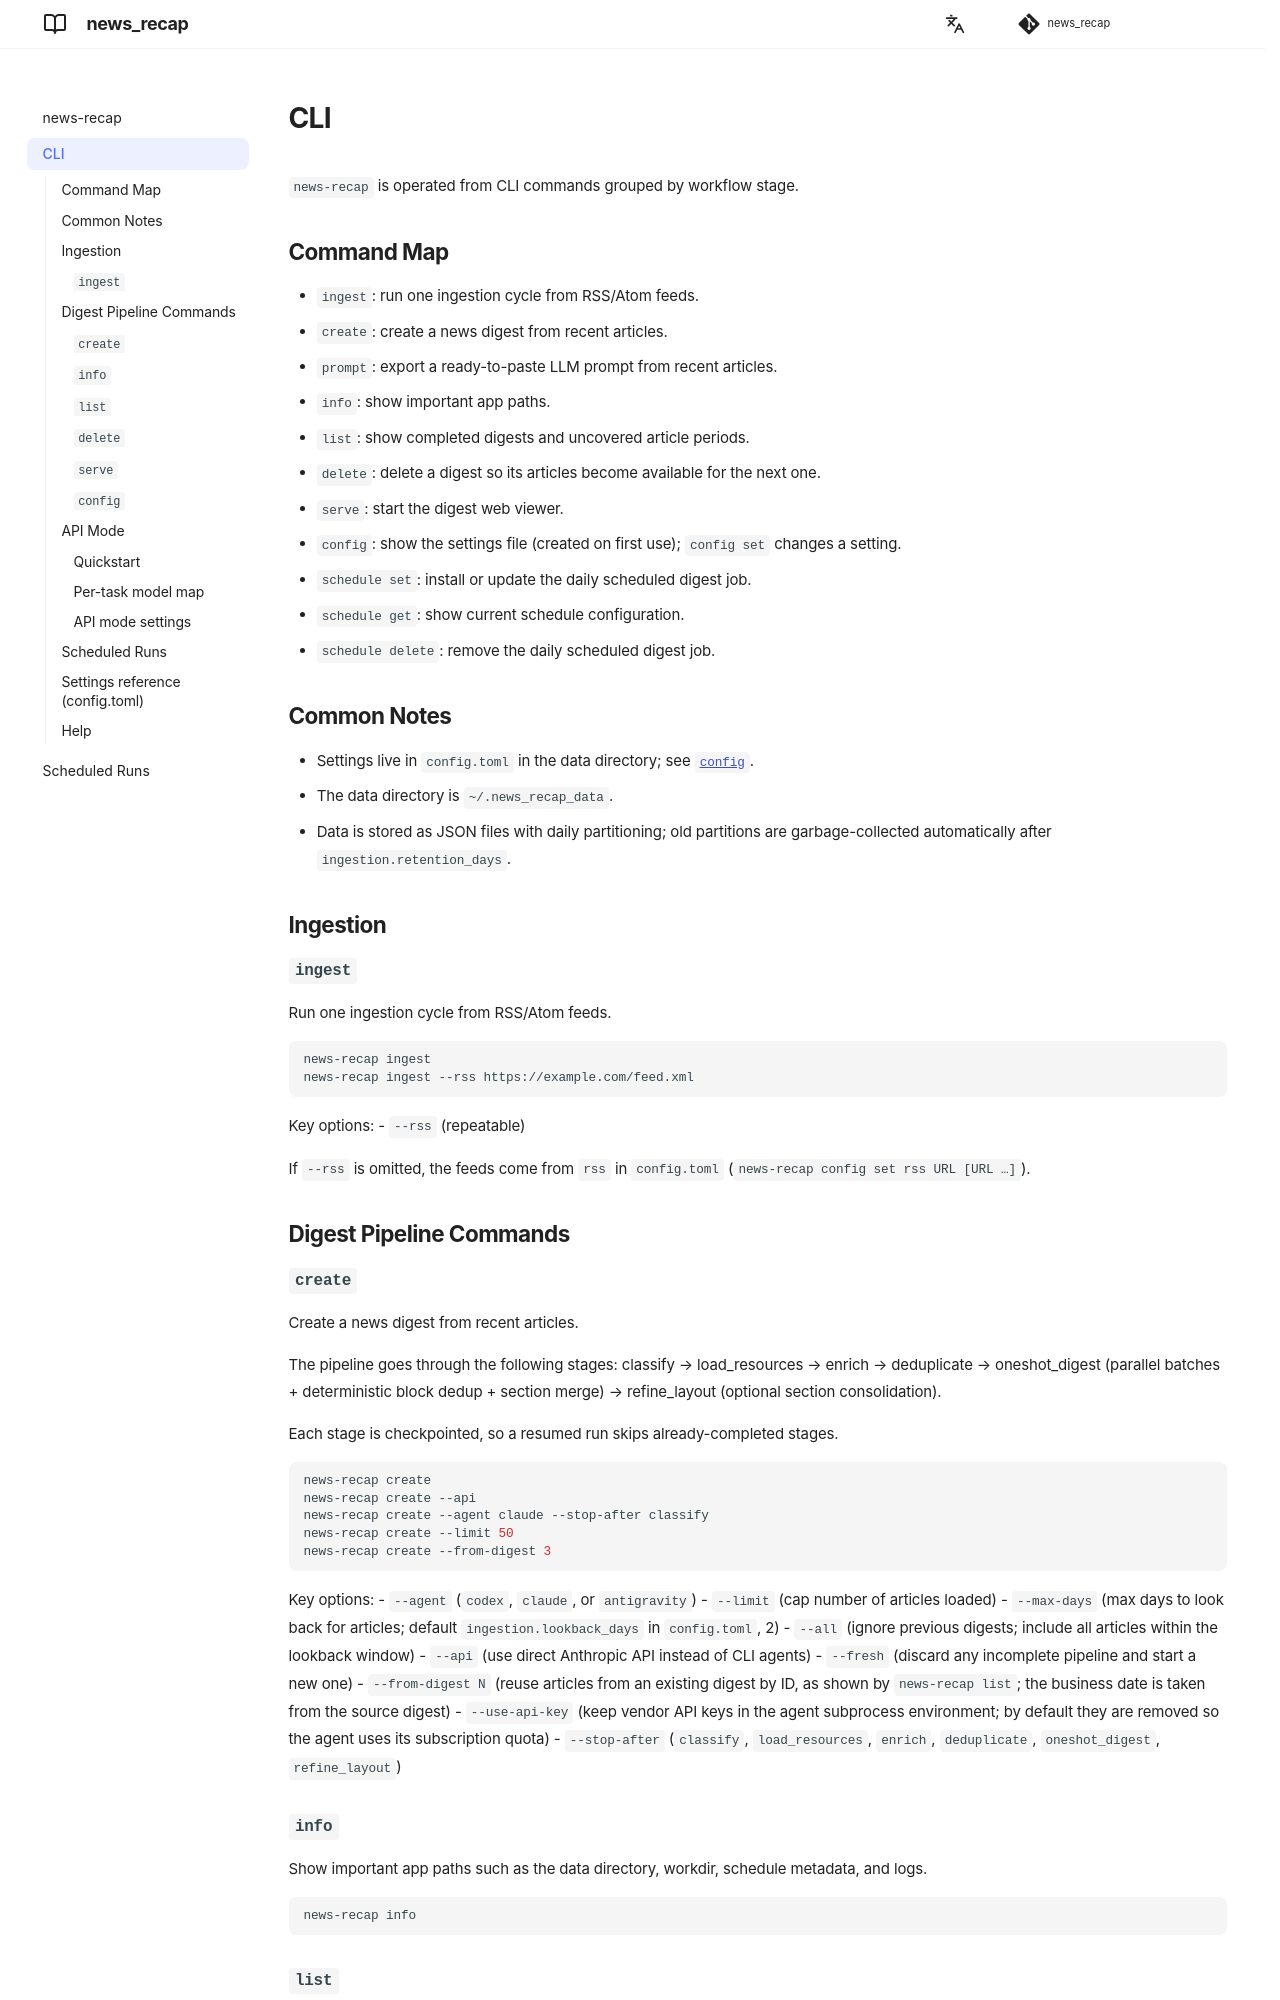

repository: andgineer/news-recap · page: cli/index.html · generator: mkdocs

# CLI

`news-recap` is operated from CLI commands grouped by workflow stage.

## Command Map

- `ingest`: run one ingestion cycle from RSS/Atom feeds.
- `create`: create a news digest from recent articles.
- `prompt`: export a ready-to-paste LLM prompt from recent articles.
- `info`: show important app paths.
- `list`: show completed digests and uncovered article periods.
- `delete`: delete a digest so its articles become available for the next one.
- `serve`: start the digest web viewer.
- `config`: show the settings file (created on first use); `config set` changes a setting.
- `schedule set`: install or update the daily scheduled digest job.
- `schedule get`: show current schedule configuration.
- `schedule delete`: remove the daily scheduled digest job.

## Common Notes

- Settings live in `config.toml` in the data directory; see [`config`](#config).
- The data directory is `~/.news_recap_data`.
- Data is stored as JSON files with daily partitioning; old partitions are
  garbage-collected automatically after `ingestion.retention_days`.

## Ingestion

### `ingest`
Run one ingestion cycle from RSS/Atom feeds.

```bash
news-recap ingest
news-recap ingest --rss https://example.com/feed.xml
```

Key options:
- `--rss` (repeatable)

If `--rss` is omitted, the feeds come from `rss` in `config.toml`
(`news-recap config set rss URL [URL …]`).

## Digest Pipeline Commands

### `create`
Create a news digest from recent articles.

The pipeline goes through the following stages: classify → load_resources → enrich → deduplicate → oneshot_digest (parallel batches + deterministic block dedup + section merge) → refine_layout (optional section consolidation).

Each stage is checkpointed, so a resumed run skips already-completed stages.

```bash
news-recap create
news-recap create --api
news-recap create --agent claude --stop-after classify
news-recap create --limit 50
news-recap create --from-digest 3
```

Key options:
- `--agent` (`codex`, `claude`, or `antigravity`)
- `--limit` (cap number of articles loaded)
- `--max-days` (max days to look back for articles; default `ingestion.lookback_days`
  in `config.toml`, 2)
- `--all` (ignore previous digests; include all articles within
  the lookback window)
- `--api` (use direct Anthropic API instead of CLI agents)
- `--fresh` (discard any incomplete pipeline and start a new one)
- `--from-digest N` (reuse articles from an existing digest by ID, as shown by
  `news-recap list`; the business date is taken from the source digest)
- `--use-api-key` (keep vendor API keys in the agent subprocess environment;
  by default they are removed so the agent uses its subscription quota)
- `--stop-after` (`classify`, `load_resources`, `enrich`, `deduplicate`, `oneshot_digest`, `refine_layout`)

### `info`
Show important app paths such as the data directory, workdir, schedule metadata,
and logs.

```bash
news-recap info
```
